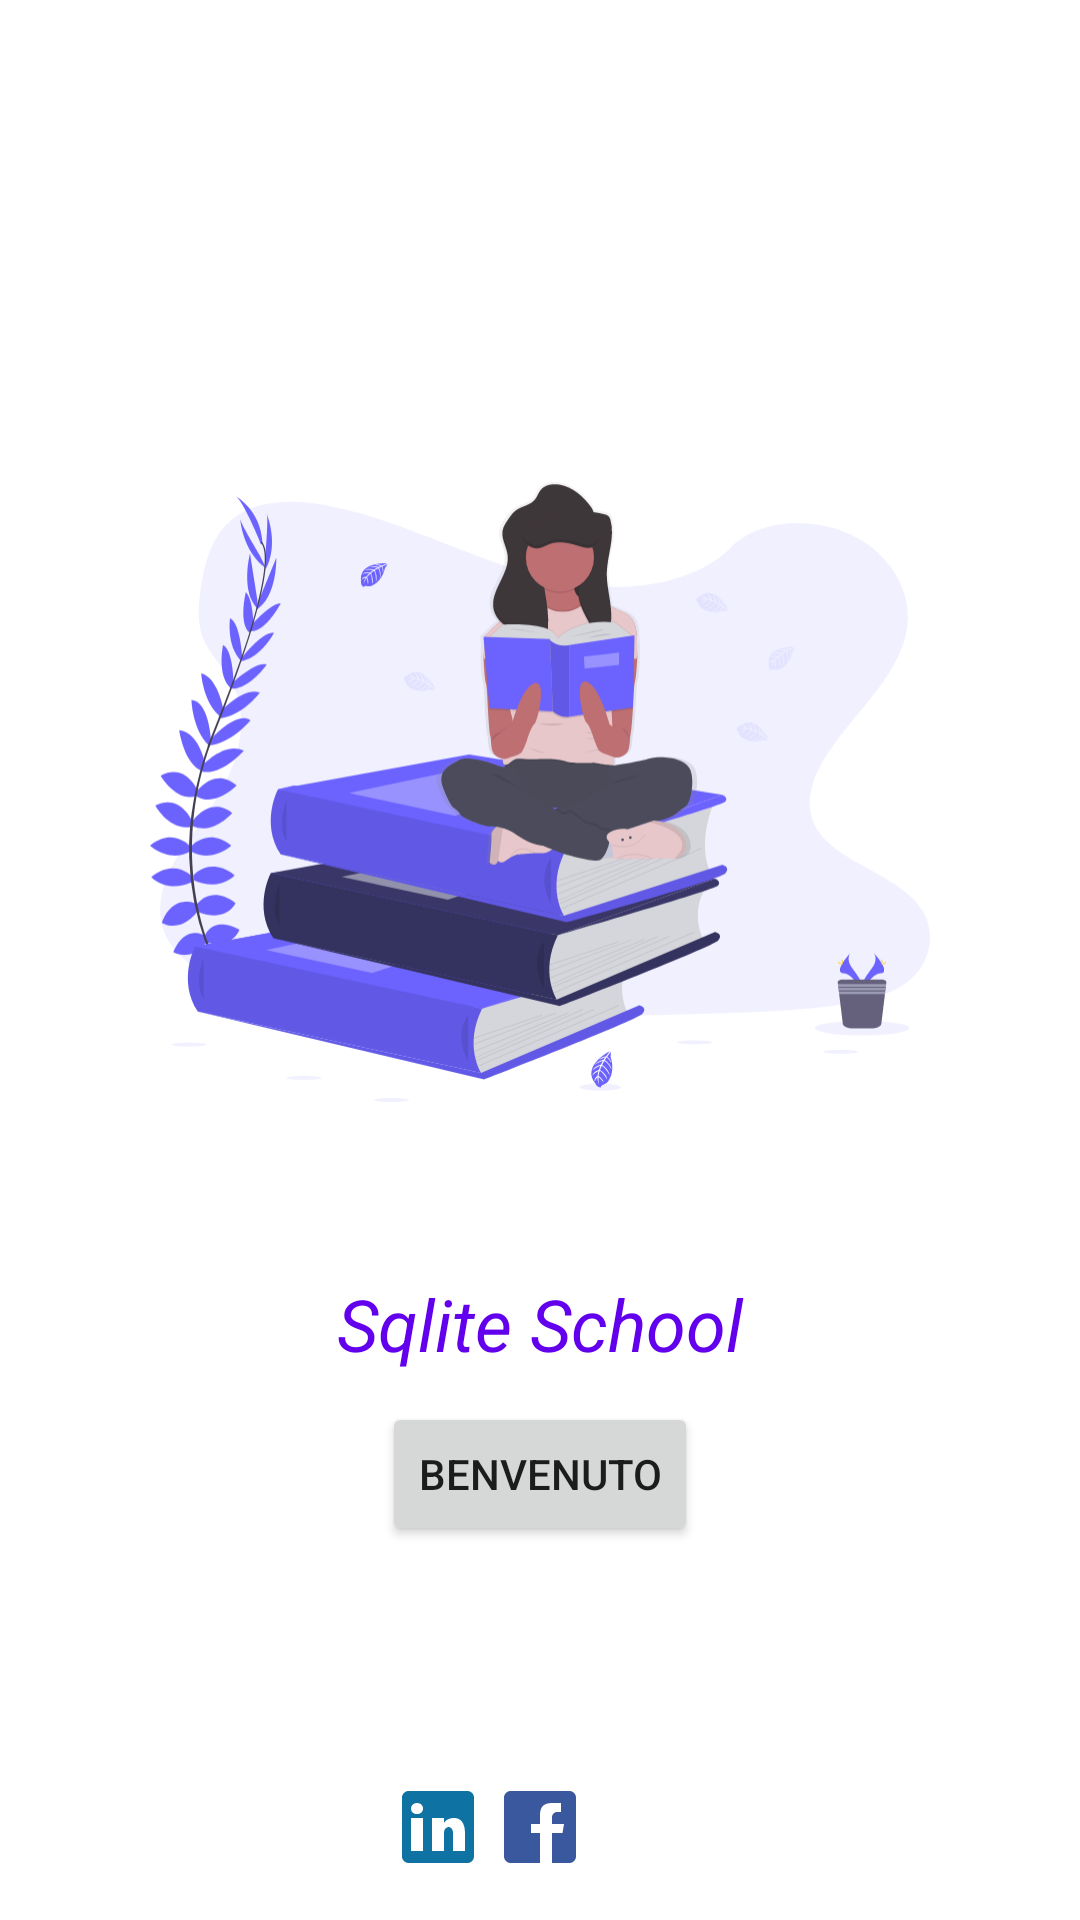

Here is an Android app screen rendered from its layout file. Give the layout XML and the strings, colors and styles it references.
<!-- AndroidManifest.xml: application theme Theme.LessonTre -->
<!-- res/layout/activity_app.xml -->
<?xml version="1.0" encoding="utf-8"?>
<androidx.coordinatorlayout.widget.CoordinatorLayout xmlns:android="http://schemas.android.com/apk/res/android"
    xmlns:app="http://schemas.android.com/apk/res-auto"
    xmlns:tools="http://schemas.android.com/tools"
    android:layout_width="match_parent"
    android:layout_height="match_parent"
    android:background="@color/purplish"
    tools:context=".AppActivity">

    <LinearLayout
        android:layout_width="match_parent"
        android:layout_height="match_parent"
        android:orientation="vertical"
        android:weightSum="1">


        <RelativeLayout
            android:layout_width="match_parent"
            android:layout_height="match_parent"
            android:layout_weight="0.175"
            android:background="@drawable/custom_background"
            android:fillViewport="true"
            android:paddingHorizontal="50dp">

            <ImageView
                android:id="@+id/logo"
                android:layout_width="wrap_content"
                android:layout_height="wrap_content"
                android:layout_centerInParent="true"
                android:src="@drawable/book_lover" />

            <TextView
                android:id="@+id/school"
                android:layout_width="match_parent"
                android:layout_height="wrap_content"
                android:layout_below="@+id/logo"
                android:layout_marginTop="12dp"
                android:gravity="center"
                android:text="Sqlite School"
                android:textColor="@color/colorPrimary"
                android:textSize="24sp"
                android:textStyle="italic" />

            <Button
                android:id="@+id/btnSchool"
                android:layout_width="wrap_content"
                android:layout_height="wrap_content"
                android:layout_below="@+id/school"
                android:layout_centerInParent="true"
                android:layout_gravity="center"
                android:layout_marginTop="10dp"
                android:text="Benvenuto" />

            <TextView
                android:id="@+id/createHere"
                android:layout_width="wrap_content"
                android:layout_height="wrap_content"
                android:layout_below="@+id/btnSchool"
                android:layout_centerInParent="true"
                android:layout_marginTop="6dp"
                android:layout_marginBottom="15dp"
                android:paddingVertical="5dp"
                android:text="Cambia la tua vita. Entra in Sqlite School."
                android:textColor="@color/colorPrimary"
                android:textStyle="italic" />

        </RelativeLayout>

        <LinearLayout
            android:layout_width="match_parent"
            android:layout_height="fill_parent"
            android:layout_weight=".825"
            android:fillViewport="true"
            android:orientation="vertical"
            android:padding="0dp">


            


            

            <RelativeLayout
                android:layout_width="match_parent"
                android:layout_height="match_parent"
                android:gravity="center_horizontal">

                <TextView
                    android:id="@+id/follow_us"
                    android:layout_width="match_parent"
                    android:layout_height="wrap_content"
                    android:layout_marginTop="35dp"
                    android:layout_marginBottom="15dp"
                    android:gravity="center"
                    android:text="Segui le ultime notizie sui nostri social."
                    android:textColor="@color/white" />

                <LinearLayout
                    android:layout_width="match_parent"
                    android:layout_height="wrap_content"
                    android:layout_below="@id/follow_us"
                    android:gravity="center"

                    android:orientation="horizontal">

                    <ImageView
                        android:layout_width="wrap_content"
                        android:layout_height="wrap_content"
                        android:paddingHorizontal="5dp"
                        android:backgroundTintMode="@color/colorSecondary"
                        android:src="@drawable/ic_linkedin" />

                    <ImageView
                        android:layout_width="wrap_content"
                        android:layout_height="wrap_content"
                        android:paddingHorizontal="5dp"
                        android:src="@drawable/ic_facebook" />

                    <ImageView
                        android:layout_width="wrap_content"
                        android:layout_height="wrap_content"
                        android:layout_marginHorizontal="5dp"
                        android:backgroundTint="@color/colorSecondary"
                        android:src="@drawable/ic_instagram" />

                </LinearLayout>

            </RelativeLayout>

        </LinearLayout>


    </LinearLayout>


</androidx.coordinatorlayout.widget.CoordinatorLayout>
<!-- resources referenced by this layout -->
<resources>
  <color name="white">#FFFFFFFF</color>
  <!-- drawable book_lover: vector/xml drawable (drawable, 43987 chars, omitted) -->
  <!-- drawable custom_background (drawable) -->
  <?xml version="1.0" encoding="utf-8"?>
  <selector xmlns:android="http://schemas.android.com/apk/res/android">
      <item>
          <shape>
              <corners android:bottomLeftRadius="50dp" android:bottomRightRadius="50dp" />
              <solid android:color="#FFF" />
          </shape>
      </item>
  </selector>
  <!-- drawable ic_facebook (drawable) -->
  <vector xmlns:android="http://schemas.android.com/apk/res/android"
      android:width="24dp"
      android:height="24dp"
      android:viewportWidth="24"
      android:viewportHeight="24">
    <path
        android:pathData="M21.8008,0L2.1992,0C1,0 0,1 0,2.1992L0,21.8008C0,23 1,24 2.1992,24L12,24L12,14L9,14L9,11L12,11L12,8C12,5.5 13,4 16,4L19,4L19,7L17.6992,7C16.8008,7 16,7.8008 16,8.6992L16,11L20,11L19.5,14L16,14L16,24L21.8008,24C23,24 24,23 24,21.8008L24,2.1992C24,1 23,0 21.8008,0Z"
        android:fillColor="#3A589E"/>
  </vector>
  <!-- drawable ic_instagram (drawable) -->
  <vector xmlns:android="http://schemas.android.com/apk/res/android"
      xmlns:aapt="http://schemas.android.com/aapt"
      android:width="24dp"
      android:height="24dp"
      android:viewportWidth="24"
      android:viewportHeight="24">
      <path
          android:fillColor="@color/design_default_color_surface"
          android:pathData="M3.1875,0C1.3867,0 0,1.3867 0,3.1875L0,20.8125C0,22.6133 1.3867,24 3.1875,24L20.8125,24C22.6133,24 24,22.6133 24,20.8125L24,3.1875C24,1.3867 22.6133,0 20.8125,0ZM3.1875,2L20.8125,2C21.5117,2 22,2.4883 22,3.1875L22,8L16.9375,8C15.6758,6.7578 13.9336,6 12,6C10.0664,6 8.3242,6.7578 7.0625,8L2,8L2,3.1875C2,2.4883 2.4883,2 3.1875,2ZM17.3125,3C17.1133,3 17,3.1133 17,3.3125L17,6.6875C17,6.8867 17.1133,7 17.3125,7L20.6875,7C20.8867,7 21,6.8867 21,6.6875L21,3.3125C21,3.1133 20.8867,3 20.6875,3ZM12,8C14.8008,8 17,10.1992 17,13C17,15.8008 14.8008,18 12,18C9.1992,18 7,15.8008 7,13C7,10.1992 9.1992,8 12,8ZM12,10C11.6992,10 11.3945,10.0938 11.0938,10.0938C11.5938,10.293 12,10.8984 12,11.5C12,12.3008 11.3008,13 10.5,13C9.8984,13 9.3945,12.5938 9.0938,12.0938C9.0938,12.3945 9,12.6992 9,13C9,14.6992 10.3008,16 12,16C13.6992,16 15,14.6992 15,13C15,11.3008 13.6992,10 12,10Z" />
  
  
  </vector>
  <!-- drawable ic_linkedin (drawable) -->
  <vector xmlns:android="http://schemas.android.com/apk/res/android"
      android:width="24dp"
      android:height="24dp"
      android:viewportWidth="24"
      android:viewportHeight="24">
    <path
        android:pathData="M21.8008,0L2.1992,0C1,0 0,1 0,2.1992L0,21.8008C0,23 1,24 2.1992,24L21.8008,24C23,24 24,23 24,21.8008L24,2.1992C24,1 23,0 21.8008,0ZM7,20L3,20L3,9L7,9ZM5,7.6992C3.8008,7.6992 3,6.8984 3,5.8984C3,4.8008 3.8008,4 5,4C6.1992,4 7,4.8008 7,5.8008C7,6.8984 6.1992,7.6992 5,7.6992ZM21,20L17,20L17,14C17,12.3984 15.8984,12 15.6016,12C15.3008,12 14,12.1992 14,14C14,14.1992 14,20 14,20L10,20L10,9L14,9L14,10.6016C14.6016,9.6992 15.6016,9 17.5,9C19.3984,9 21,10.5 21,14Z"
        android:fillColor="#0E72A3"/>
  </vector>
  <style name="Theme.LessonTre" parent="Theme.MaterialComponents.DayNight.NoActionBar">
          
          <item name="colorPrimary">@color/purple_500</item>
          <item name="colorPrimaryVariant">@color/purple_700</item>
          <item name="colorOnPrimary">@color/white</item>
          
          <item name="colorSecondary">@color/teal_200</item>
          <item name="colorSecondaryVariant">@color/teal_700</item>
          <item name="colorOnSecondary">@color/black</item>
          
          <item name="android:statusBarColor" tools:targetApi="l">?attr/colorPrimaryVariant</item>
          
      </style>
  <color name="purple_500">#FF6200EE</color>
  <color name="purple_700">#FF3700B3</color>
  <color name="teal_200">#FF03DAC5</color>
  <color name="teal_700">#FF018786</color>
  <color name="black">#FF000000</color>
  <!-- not gathered from this repository: default colours our renderer supplied (Android Studio template values) -->
  <color name="colorPrimary">#FF6200EE</color>
</resources>
